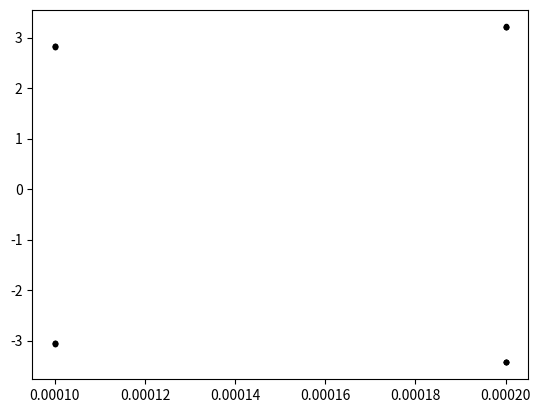

Generate this figure with matplotlib: (Note: this script raises an exception after producing the figure.)
from __future__ import division
import numpy as np
import matplotlib.pyplot as plt


def get_unique_vals(List, tol):
    new_list = []
    for i in List:
        checklist = []
        for j in new_list:
            if abs(i - j) < tol:
                checklist.append(False)
                break
            else:
                checklist.append(True)
        if all(checklist):
            new_list.append(i)
    return new_list


dictionary = {
    "0.0001": [-3.05591606, 2.81388001, -3.05671083, 2.81816932, -3.05749265, 2.82231750, -3.05826138, 2.82633087, -3.05901691, 2.83021542],
    "0.0002": [-3.43371463, 3.21858392, -3.43076728, 3.21795009, -3.42790626, 3.21732814, -3.42512805, 3.21671786, -3.42242935, 3.21611903],
    "0.0003": [-3.93580473, 3.21449674, -3.92752096, 3.21688822, -3.91876423, 3.21930110, -3.90953203, 3.22171920, -3.89982760, 3.22412451],
    "0.0004": [-3.41467989, 3.21197731, -3.41273118, 3.21148831, -3.41083557, 3.21100864, -3.40899117, 3.21053809, -3.40719615, 3.21007645],
    "0.0005": [-3.51178371, 3.23108981, -3.50690323, 3.23027858, -3.50220043, 3.22947709, -3.49766751, 3.22868606, -3.49329702, 3.22790607],
    "0.0006": [-3.44237706, 3.21651932, -3.44008071, 3.21597200, -3.43785479, 3.21543562, -3.43569660, 3.21491000, -3.43360354, 3.21439492],
    "0.0007": [-3.14463271, 2.17486234, -3.14545328, 2.17348755, -3.14627070, 2.17212612, -3.14708319, 2.17078082, -3.14788900, 2.16945432],
    "0.0008": [-3.05676489, 2.79046797, -3.05746991, 2.79399135, -3.05816288, 2.79738979, -3.05884364, 2.80066860, -3.05951208, 2.80383283],
    "0.0009": [-3.05365971, 2.77047647, -3.05439759, 2.77450180, -3.05512501, 2.77837903, -3.05584146, 2.78211446, -3.05654656, 2.78571413],
    "0.001": [-3.06295646, 2.81172828, -3.06350888, 2.81406024, -3.06404951, 2.81631296, -3.06457850, 2.81848959, -3.06509601, 2.82059314],
    "0.0011": [-3.15530738, 2.15747380, -3.15644218, 2.15570913, -3.15753992, 2.15401533, -3.15859789, 2.15239503, -3.15961387, 2.15085015],
    "0.0012": [-3.53235652, 3.23043808, -3.52826085, 3.22973596, -3.52432029, 3.22904326, -3.52052843, 3.22836061, -3.51687911, 3.22768852],
    "0.0013": [-3.52170491, 3.22797286, -3.51823356, 3.22732473, -3.51489264, 3.22668771, -3.51167673, 3.22606209, -3.50858066, 3.22544810],
    "0.0014": [-3.45989222, 3.21314672, -3.45886162, 3.21285886, -3.45786555, 3.21257874, -3.45690275, 3.21230619, -3.45597202, 3.21204102],
    "0.0015": [-3.04684907, 2.70620221, -3.04753388, 2.71134882, -3.04822076, 2.71629814, -3.04890764, 2.72105725, -3.04959272, 2.72563315],
    "0.0016": [-5.63003372, 0.65315147, -5.63003393, 0.65315129, -5.63003410, 0.65315114, -5.63003423, 0.65315103, -5.63003433, 0.65315094],
    "0.0017": [-5.63161398, 0.65157128, -5.63161407, 0.65157120, -5.63161413, 0.65157114, -5.63161419, 0.65157110, -5.63161423, 0.65157106],
    "0.0018": [-5.63315354, 0.65003174, -5.63315360, 0.65003168, -5.63315365, 0.65003164, -5.63315369, 0.65003160, -5.63315372, 0.65003158],
    "0.0019": [-5.63465613, 0.64852915, -5.63465619, 0.64852909, -5.63465624, 0.64852905, -5.63465628, 0.64852902, -5.63465631, 0.64852899],
    "0.002": [-5.63612474, 0.64706053, -5.63612482, 0.64706046, -5.63612487, 0.64706041, -5.63612492, 0.64706037, -5.63612495, 0.64706034],
    "0.0021": [-5.63756199, 0.64562327, -5.63756208, 0.64562319, -5.63756214, 0.64562314, -5.63756219, 0.64562309, -5.63756223, 0.64562306],
    "0.0022": [-5.63897016, 0.64421510, -5.63897026, 0.64421501, -5.63897033, 0.64421495, -5.63897039, 0.64421490, -5.63897043, 0.64421486],
    "0.0023": [-5.64035130, 0.64283396, -5.64035139, 0.64283388, -5.64035147, 0.64283381, -5.64035152, 0.64283376, -5.64035156, 0.64283373],
    "0.0024": [-5.64170722, 0.64147805, -5.64170729, 0.64147798, -5.64170735, 0.64147793, -5.64170740, 0.64147789, -5.64170743, 0.64147786],
    "0.0025": [-5.64303948, 0.64014580, -5.64303953, 0.64014575, -5.64303957, 0.64014572, -5.64303960, 0.64014569, -5.64303963, 0.64014567],
    "0.0026": [-5.64434949, 0.63883580, -5.64434952, 0.63883577, -5.64434955, 0.63883575, -5.64434957, 0.63883573, -5.64434958, 0.63883572],
    "0.0027": [-5.64563855, 0.63754675, -5.64563857, 0.63754673, -5.64563859, 0.63754671, -5.64563860, 0.63754670, -5.64563861, 0.63754669],
    "0.0028": [-5.64690787, 0.63627743, -5.64690788, 0.63627742, -5.64690789, 0.63627741, -5.64690790, 0.63627741, -5.64690790, 0.63627740],
    "0.0029": [-5.64815852, 0.63502678, -5.64815853, 0.63502677, -5.64815854, 0.63502677, -5.64815854, 0.63502676, -5.64815855, 0.63502676],
    "0.003": [-5.64939151, 0.63379379, -5.64939152, 0.63379378, -5.64939153, 0.63379378, -5.64939153, 0.63379378, -5.64939153, 0.63379377],
    "0.0031": [-5.65060776, 0.63257754, -5.65060777, 0.63257754, -5.65060777, 0.63257753, -5.65060777, 0.63257753, -5.65060778, 0.63257753],
    "0.0032": [-5.65180810, 0.63137720, -5.65180810, 0.63137720, -5.65180811, 0.63137720, -5.65180811, 0.63137719, -5.65180811, 0.63137719],
    "0.0033": [-5.65299330, 0.63019200, -5.65299331, 0.63019200, -5.65299331, 0.63019200, -5.65299331, 0.63019199, -5.65299331, 0.63019199],
    "0.0034": [-5.65416408, 0.62902122, -5.65416408, 0.62902122, -5.65416409, 0.62902122, -5.65416409, 0.62902122, -5.65416409, 0.62902121],
    "0.0035": [-5.65532109, 0.62786421, -5.65532110, 0.62786421, -5.65532110, 0.62786420, -5.65532111, 0.62786420, -5.65532111, 0.62786420],
    "0.0036": [-5.65646496, 0.62672034, -5.65646497, 0.62672034, -5.65646497, 0.62672033, -5.65646498, 0.62672033, -5.65646498, 0.62672033],
    "0.0037": [-5.65759625, 0.62558905, -5.65759626, 0.62558904, -5.65759627, 0.62558904, -5.65759627, 0.62558903, -5.65759628, 0.62558903],
    "0.0038": [-5.65871550, 0.62446980, -5.65871551, 0.62446979, -5.65871552, 0.62446978, -5.65871553, 0.62446978, -5.65871553, 0.62446977],
    "0.0039": [-5.65982316, 0.62336213, -5.65982319, 0.62336211, -5.65982321, 0.62336209, -5.65982322, 0.62336208, -5.65982323, 0.62336207],
    "0.004": [-3.04954912, 2.47556368, -3.04904091, 2.48050751, -3.04855950, 2.48548816, -3.04810632, 2.49049661, -3.04768260, 2.49552371],
    "0.0041": [-3.04946326, 2.64091597, -3.04967385, 2.64286223, -3.04988222, 2.64474022, -3.05008807, 2.64655186, -3.05029115, 2.64829910],
    "0.0042": [-3.04724237, 2.61169402, -3.04743069, 2.61438633, -3.04762260, 2.61699581, -3.04781737, 2.61952385, -3.04801433, 2.62197187],
    "0.0043": [-4.18100737, 3.08694729, -4.18328811, 3.08538180, -4.18516845, 3.08408864, -4.18670814, 3.08302818, -4.18796177, 3.08216375],
    "0.0044": [-5.66520394, 0.61798134, -5.66520398, 0.61798131, -5.66520401, 0.61798128, -5.66520403, 0.61798127, -5.66520405, 0.61798125],
    "0.0045": [-5.66625140, 0.61693390, -5.66625140, 0.61693390, -5.66625141, 0.61693390, -5.66625141, 0.61693390, -5.66625141, 0.61693389],
    "0.0046": [-5.66728994, 0.61589537, -5.66728994, 0.61589537, -5.66728994, 0.61589537, -5.66728994, 0.61589537, -5.66728994, 0.61589536],
    "0.0047": [3.22599212, -3.60528032, 3.22612464, -3.60600951, 3.22625101, -3.60671006, 3.22637157, -3.60738313, 3.22648661, -3.60802984],
    "0.0048": [2.43816331, -3.05498221, 2.44085068, -3.05459208, 2.44359889, -3.05420349, 2.44640625, -3.05381735, 2.44927086, -3.05343453],
    "0.0049": [-4.19813756, 3.07444681, -4.19814149, 3.07444408, -4.19814454, 3.07444196, -4.19814693, 3.07444030, -4.19814878, 3.07443901],
    "0.005": [0.61182342, -5.67136189, 0.61182342, -5.67136189, 0.61182341, -5.67136190, 0.61182341, -5.67136190, 0.61182340, -5.67136190],
    "0.0051": [0.16646225, 0.16646229, 0.16646232, 0.16646230, 0.16646229, 0.16646229, 0.16646230, 0.16646230, 0.16646230, 0.16646230],
    "0.0052": [0.16753393, 0.16753392, 0.16753392, 0.16753392, 0.16753392, 0.16753392, 0.16753392, 0.16753392, 0.16753392, 0.16753392],
    "0.0053": [-3.21139665, 2.08187057, -3.21139717, 2.08186998, -3.21139758, 2.08186953, -3.21139789, 2.08186919, -3.21139813, 2.08186892],
    "0.0054": [-4.19990530, 3.07265651, -4.20040759, 3.07230702, -4.20079522, 3.07203726, -4.20109390, 3.07182938, -4.20132374, 3.07166939],
    "0.0055": [-3.21268052, 2.08034927, -3.21268151, 2.08034818, -3.21268227, 2.08034735, -3.21268285, 2.08034671, -3.21268330, 2.08034623],
    "0.0056": [3.07263080, -4.20054384, 3.07198734, -4.20125703, 3.07149085, -4.20180551, 3.07110893, -4.20222635, 3.07081584, -4.20254869],
    "0.0057": [3.23125165, -3.67174088, 3.23129866, -3.67223948, 3.23134383, -3.67272252, 3.23138725, -3.67319051, 3.23142900, -3.67364397],
    "0.0058": [0.60402216, -5.67916315, 0.60402215, -5.67916315, 0.60402215, -5.67916315, 0.60402215, -5.67916315, 0.60402215, -5.67916315],
    "0.0059": [2.62388415, -3.05378084, 2.62255453, -3.05363218, 2.62126940, -3.05349108, 2.62002700, -3.05335707, 2.61882564, -3.05322973],
    "0.006": [3.20212099, -3.95773897, 3.20067386, -3.96262487, 3.19909598, -3.96782203, 3.19737207, -3.97335489, 3.19548484, -3.97924947],
    "0.0061": [3.23117060, -3.68512623, 3.23124685, -3.68607375, 3.23131957, -3.68699399, 3.23138896, -3.68788792, 3.23145519, -3.68875647],
    "0.0062": [3.06774350, -4.20622223, 3.06735336, -4.20664330, 3.06705957, -4.20695980, 3.06683871, -4.20719737, 3.06667293, -4.20737551],
    "0.0063": [2.58396144, -3.05152602, 2.58297595, -3.05146772, 2.58201588, -3.05141226, 2.58108035, -3.05135947, 2.58016854, -3.05130921],
    "0.0064": [-3.05319316, 2.60094635, -3.05304291, 2.59927616, -3.05290139, 2.59765519, -3.05276801, 2.59608144, -3.05264226, 2.59455300],
    "0.0065": [-3.73052033, 3.23237854, -3.73123709, 3.23239137, -3.73194101, 3.23240329, -3.73263247, 3.23241433, -3.73331183, 3.23242453],
    "0.0066": [-3.21935896, 2.07255748, -3.21936051, 2.07255583, -3.21936167, 2.07255461, -3.21936252, 2.07255371, -3.21936315, 2.07255304],
    "0.0067": [-3.05453761, 2.46662743, -3.05461298, 2.46584627, -3.05469005, 2.46505605, -3.05476889, 2.46425643, -3.05484956, 2.46344703],
    "0.0068": [-3.81226611, 3.22880575, -3.81321038, 3.22871867, -3.81416403, 3.22862947, -3.81512748, 3.22853804, -3.81610122, 3.22844432],
    "0.0069": [2.23246087, -3.12090159, 2.21992685, -3.12716393, 2.20684857, -3.13401375, 2.19334558, -3.14141976, 2.17959489, -3.14930180],
    "0.007": [0.18480642, 0.18480650, 0.18480651, 0.18480648, 0.18480648, 0.18480649, 0.18480649, 0.18480648, 0.18480649, 0.18480649],
    "0.0071": [0.18567279, 0.18567283, 0.18567284, 0.18567282, 0.18567282, 0.18567283, 0.18567283, 0.18567282, 0.18567283, 0.18567283],
    "0.0072": [0.18653096, 0.18653092, 0.18653092, 0.18653093, 0.18653093, 0.18653092, 0.18653093, 0.18653093, 0.18653092, 0.18653092],
    "0.0073": [0.18738099, 0.18738097, 0.18738097, 0.18738098, 0.18738097, 0.18738097, 0.18738097, 0.18738097, 0.18738097, 0.18738097],
    "0.0074": [0.18822316, 0.18822315, 0.18822315, 0.18822316, 0.18822316, 0.18822315, 0.18822315, 0.18822315, 0.18822315, 0.18822315],
    "0.0075": [0.18905766, 0.18905764, 0.18905764, 0.18905765, 0.18905764, 0.18905764, 0.18905764, 0.18905764, 0.18905764, 0.18905764],
    "0.0076": [0.18988459, 0.18988462, 0.18988462, 0.18988461, 0.18988461, 0.18988461, 0.18988461, 0.18988461, 0.18988461, 0.18988461],
    "0.0077": [0.19070423, 0.19070422, 0.19070422, 0.19070422, 0.19070422, 0.19070422, 0.19070422, 0.19070422, 0.19070422, 0.19070422],
    "0.0078": [0.19151667, 0.19151662, 0.19151663, 0.19151664, 0.19151663, 0.19151663, 0.19151664, 0.19151663, 0.19151663, 0.19151663],
    "0.0079": [0.19232202, 0.19232199, 0.19232200, 0.19232200, 0.19232200, 0.19232200, 0.19232200, 0.19232200, 0.19232200, 0.19232200],
    "0.008": [0.19312045, 0.19312047, 0.19312047, 0.19312046, 0.19312047, 0.19312047, 0.19312047, 0.19312047, 0.19312047, 0.19312047],
    "0.0081": [0.19391221, 0.19391216, 0.19391218, 0.19391219, 0.19391218, 0.19391218, 0.19391218, 0.19391218, 0.19391218, 0.19391218],
    "0.0082": [0.19469731, 0.19469726, 0.19469727, 0.19469728, 0.19469727, 0.19469727, 0.19469728, 0.19469727, 0.19469727, 0.19469728],
    "0.0083": [0.19547586, 0.19547590, 0.19547589, 0.19547588, 0.19547589, 0.19547589, 0.19547589, 0.19547589, 0.19547589, 0.19547589],
    "0.0084": [0.19624815, 0.19624814, 0.19624815, 0.19624815, 0.19624815, 0.19624815, 0.19624815, 0.19624815, 0.19624815, 0.19624815],
    "0.0085": [0.19701411, 0.19701421, 0.19701418, 0.19701416, 0.19701418, 0.19701418, 0.19701417, 0.19701418, 0.19701418, 0.19701418],
    "0.0086": [0.19777407, 0.19777412, 0.19777410, 0.19777409, 0.19777410, 0.19777410, 0.19777410, 0.19777410, 0.19777410, 0.19777410],
    "0.0087": [0.19852802, 0.19852804, 0.19852804, 0.19852803, 0.19852804, 0.19852804, 0.19852804, 0.19852804, 0.19852804, 0.19852804],
    "0.0088": [0.19927604, 0.19927613, 0.19927610, 0.19927608, 0.19927611, 0.19927610, 0.19927609, 0.19927610, 0.19927610, 0.19927610],
    "0.0089": [0.20001842, 0.20001838, 0.20001839, 0.20001840, 0.20001839, 0.20001839, 0.20001839, 0.20001839, 0.20001839, 0.20001839],
    "0.009": [0.20075510, 0.20075499, 0.20075504, 0.20075505, 0.20075502, 0.20075504, 0.20075504, 0.20075503, 0.20075503, 0.20075503],
    "0.0091": [0.20148613, 0.20148611, 0.20148612, 0.20148612, 0.20148612, 0.20148612, 0.20148612, 0.20148612, 0.20148612, 0.20148612],
    "0.0092": [0.20221175, 0.20221177, 0.20221176, 0.20221176, 0.20221176, 0.20221176, 0.20221176, 0.20221176, 0.20221176, 0.20221176],
    "0.0093": [0.20293208, 0.20293202, 0.20293205, 0.20293205, 0.20293204, 0.20293205, 0.20293204, 0.20293204, 0.20293204, 0.20293204],
    "0.0094": [0.20364704, 0.20364709, 0.20364706, 0.20364707, 0.20364708, 0.20364707, 0.20364707, 0.20364707, 0.20364707, 0.20364707],
    "0.0095": [0.20435693, 0.20435694, 0.20435693, 0.20435693, 0.20435693, 0.20435693, 0.20435693, 0.20435693, 0.20435693, 0.20435693],
    "0.0096": [0.20506172, 0.20506172, 0.20506172, 0.20506172, 0.20506172, 0.20506172, 0.20506172, 0.20506172, 0.20506172, 0.20506172],
    "0.0097": [0.20576155, 0.20576150, 0.20576153, 0.20576152, 0.20576152, 0.20576153, 0.20576152, 0.20576152, 0.20576152, 0.20576152],
    "0.0098": [0.20645648, 0.20645638, 0.20645644, 0.20645643, 0.20645642, 0.20645643, 0.20645642, 0.20645642, 0.20645642, 0.20645642],
    "0.0099": [0.20714648, 0.20714652, 0.20714650, 0.20714650, 0.20714651, 0.20714650, 0.20714651, 0.20714651, 0.20714650, 0.20714651],
    "0.01": [0.20783184, 0.20783185, 0.20783185, 0.20783185, 0.20783185, 0.20783185, 0.20783185, 0.20783185, 0.20783185, 0.20783185],
    "0.0101": [0.20851254, 0.20851253, 0.20851254, 0.20851254, 0.20851253, 0.20851254, 0.20851253, 0.20851253, 0.20851254, 0.20851253],
    "0.0102": [0.20918863, 0.20918865, 0.20918863, 0.20918864, 0.20918864, 0.20918864, 0.20918864, 0.20918864, 0.20918864, 0.20918864],
    "0.0103": [0.20986022, 0.20986025, 0.20986023, 0.20986024, 0.20986023, 0.20986023, 0.20986023, 0.20986023, 0.20986023, 0.20986023],
    "0.0104": [0.21052738, 0.21052741, 0.21052738, 0.21052740, 0.21052739, 0.21052739, 0.21052739, 0.21052739, 0.21052739, 0.21052739],
    "0.0105": [0.21119014, 0.21119023, 0.21119016, 0.21119020, 0.21119019, 0.21119018, 0.21119019, 0.21119019, 0.21119019, 0.21119019],
    "0.0106": [0.21184864, 0.21184874, 0.21184866, 0.21184870, 0.21184869, 0.21184868, 0.21184869, 0.21184869, 0.21184869, 0.21184869],
    "0.0107": [0.21250299, 0.21250293, 0.21250298, 0.21250295, 0.21250296, 0.21250296, 0.21250296, 0.21250296, 0.21250296, 0.21250296],
    "0.0108": [0.21315308, 0.21315306, 0.21315307, 0.21315306, 0.21315307, 0.21315307, 0.21315307, 0.21315307, 0.21315307, 0.21315307],
    "0.0109": [0.21379902, 0.21379913, 0.21379904, 0.21379910, 0.21379907, 0.21379908, 0.21379908, 0.21379907, 0.21379908, 0.21379908],
    "0.011": [0.21444103, 0.21444107, 0.21444103, 0.21444106, 0.21444105, 0.21444105, 0.21444105, 0.21444105, 0.21444105, 0.21444105],
    "0.0111": [0.21507906, 0.21507904, 0.21507906, 0.21507904, 0.21507905, 0.21507905, 0.21507905, 0.21507905, 0.21507905, 0.21507905],
    "0.0112": [0.21571314, 0.21571311, 0.21571314, 0.21571312, 0.21571313, 0.21571313, 0.21571313, 0.21571313, 0.21571313, 0.21571313],
    "0.0113": [0.21634341, 0.21634330, 0.21634340, 0.21634332, 0.21634337, 0.21634334, 0.21634336, 0.21634335, 0.21634335, 0.21634335],
    "0.0114": [0.21696973, 0.21696983, 0.21696973, 0.21696981, 0.21696976, 0.21696979, 0.21696977, 0.21696978, 0.21696977, 0.21696978],
    "0.0115": [0.21759245, 0.21759246, 0.21759245, 0.21759245, 0.21759245, 0.21759245, 0.21759245, 0.21759245, 0.21759245, 0.21759245],
    "0.0116": [0.21821139, 0.21821150, 0.21821139, 0.21821148, 0.21821141, 0.21821146, 0.21821142, 0.21821145, 0.21821143, 0.21821144],
    "0.0117": [0.21882680, 0.21882676, 0.21882680, 0.21882677, 0.21882679, 0.21882678, 0.21882679, 0.21882678, 0.21882679, 0.21882678],
    "0.0118": [0.21943857, 0.21943851, 0.21943857, 0.21943851, 0.21943856, 0.21943852, 0.21943855, 0.21943853, 0.21943855, 0.21943854],
    "0.0119": [0.22004681, 0.22004671, 0.22004681, 0.22004672, 0.22004680, 0.22004673, 0.22004679, 0.22004674, 0.22004678, 0.22004675],
    "0.012": [0.22065146, 0.22065154, 0.22065145, 0.22065153, 0.22065146, 0.22065152, 0.22065147, 0.22065152, 0.22065148, 0.22065151],
    "0.0121": [0.22125280, 0.22125277, 0.22125281, 0.22125277, 0.22125280, 0.22125278, 0.22125280, 0.22125278, 0.22125280, 0.22125278],
    "0.0122": [0.22185071, 0.22185067, 0.22185071, 0.22185067, 0.22185071, 0.22185067, 0.22185071, 0.22185068, 0.22185070, 0.22185068],
    "0.0123": [0.22244519, 0.22244529, 0.22244521, 0.22244528, 0.22244521, 0.22244528, 0.22244522, 0.22244527, 0.22244522, 0.22244527],
    "0.0124": [0.22303114, 0.22304178, 0.22303131, 0.22304159, 0.22303150, 0.22304141, 0.22303168, 0.22304124, 0.22303185, 0.22304107],
    "0.0125": [0.22341661, 0.22383384, 0.22341157, 0.22383887, 0.22340644, 0.22384401, 0.22340118, 0.22384927, 0.22339581, 0.22385465],
    "0.0126": [0.22163876, 0.22664569, 0.22160956, 0.22666995, 0.22158450, 0.22669068, 0.22156313, 0.22670831, 0.22154500, 0.22672323],
    "0.0127": [0.22116383, 0.22813378, 0.22116380, 0.22813380, 0.22116378, 0.22813381, 0.22116378, 0.22813382, 0.22116377, 0.22813382],
    "0.0128": [0.22103588, 0.22930320, 0.22103588, 0.22930321, 0.22103587, 0.22930322, 0.22103586, 0.22930322, 0.22103585, 0.22930323],
    "0.0129": [0.22100054, 0.23037528, 0.22100054, 0.23037528, 0.22100054, 0.23037528, 0.22100054, 0.23037528, 0.22100054, 0.23037528],
    "0.013": [0.22102729, 0.23138062, 0.22102727, 0.23138064, 0.22102724, 0.23138065, 0.22102723, 0.23138066, 0.22102723, 0.23138066],
    "0.0131": [0.22109894, 0.23233636, 0.22109897, 0.23233633, 0.22109900, 0.23233631, 0.22109901, 0.23233630, 0.22109901, 0.23233630],
    "0.0132": [0.22120533, 0.23325280, 0.22120537, 0.23325277, 0.22120540, 0.23325275, 0.22120540, 0.23325275, 0.22120540, 0.23325276],
    "0.0133": [0.22133944, 0.23413706, 0.22133937, 0.23413710, 0.22133934, 0.23413712, 0.22133934, 0.23413712, 0.22133934, 0.23413711],
    "0.0134": [0.22149585, 0.23499443, 0.22149583, 0.23499444, 0.22149582, 0.23499444, 0.22149582, 0.23499444, 0.22149583, 0.23499444],
    "0.0135": [0.22167116, 0.23582849, 0.22167113, 0.23582850, 0.22167113, 0.23582850, 0.22167113, 0.23582850, 0.22167113, 0.23582850],
    "0.0136": [0.22186239, 0.23664220, 0.22186242, 0.23664218, 0.22186242, 0.23664218, 0.22186241, 0.23664218, 0.22186242, 0.23664218],
    "0.0137": [0.22206739, 0.23743779, 0.22206745, 0.23743776, 0.22206745, 0.23743777, 0.22206744, 0.23743777, 0.22206744, 0.23743777],
    "0.0138": [0.22228444, 0.23821709, 0.22228441, 0.23821711, 0.22228441, 0.23821710, 0.22228441, 0.23821710, 0.22228441, 0.23821710],
    "0.0139": [0.22251183, 0.23898170, 0.22251187, 0.23898169, 0.22251186, 0.23898169, 0.22251186, 0.23898169, 0.22251186, 0.23898169],
    "0.014": [0.22274860, 0.23973279, 0.22274855, 0.23973281, 0.22274858, 0.23973280, 0.22274857, 0.23973280, 0.22274857, 0.23973280],
    "0.0141": [0.22299349, 0.24047150, 0.22299353, 0.24047149, 0.22299350, 0.24047150, 0.22299352, 0.24047149, 0.22299351, 0.24047150],
    "0.0142": [0.22324574, 0.24119871, 0.22324588, 0.24119867, 0.22324578, 0.24119870, 0.22324585, 0.24119868, 0.22324580, 0.24119869],
    "0.0143": [0.22350468, 0.24191518, 0.22350480, 0.24191515, 0.22350470, 0.24191518, 0.22350478, 0.24191516, 0.22350472, 0.24191517],
    "0.0144": [0.22375548, 0.24262514, 0.22378315, 0.24261823, 0.22375683, 0.24262481, 0.22378185, 0.24261856, 0.22375806, 0.24262450],
    "0.0145": [0.22524396, 0.24296509, 0.22311547, 0.24347253, 0.22524399, 0.24296508, 0.22311545, 0.24347253, 0.22524402, 0.24296507],
    "0.0146": [0.22296639, 0.24416361, 0.22637210, 0.24334613, 0.22296636, 0.24416361, 0.22637216, 0.24334611, 0.22296636, 0.24416361],
    "0.0147": [0.22300077, 0.24480929, 0.22731250, 0.24376743, 0.22300070, 0.24480928, 0.22731264, 0.24376736, 0.22300073, 0.24480929],
    "0.0148": [0.22809576, 0.24424601, 0.22308788, 0.24542805, 0.22823843, 0.24416363, 0.22314795, 0.24543910, 0.22809010, 0.24424922],
    "0.0149": [0.22988572, 0.24401346, 0.22410958, 0.24616501, 0.22694724, 0.24562448, 0.22322405, 0.24598733, 0.22918268, 0.24451823],
    "0.015": [0.23010201, 0.24484999, 0.22381391, 0.24671366, 0.22883393, 0.24564917, 0.22296709, 0.24650671, 0.23118381, 0.24396362],
    "0.0151": [0.22559872, 0.24753141, 0.22563309, 0.24732230, 0.22599835, 0.24731384, 0.22530743, 0.24733850, 0.22662470, 0.24723611],
    "0.0152": [3.02404588, -4.25296599, 3.02467049, -4.25315120, 3.02404881, -4.25296687, 3.02466755, -4.25315034, 3.02405171, -4.25296775],
    "0.0153": [2.02985316, -3.25913170, 2.02980930, -3.25916145, 2.02978316, -3.25917965, 2.02976787, -3.25918983, 2.02975864, -3.25919645],
    "0.0154": [2.02936683, -3.25958253, 2.02936684, -3.25958247, 2.02936682, -3.25958254, 2.02936683, -3.25958247, 2.02936681, -3.25958254],
    "0.0155": [2.02898988, -3.25995844, 2.02898988, -3.25995844, 2.02898987, -3.25995845, 2.02898987, -3.25995845, 2.02898987, -3.25995845],
    "0.0156": [2.02861462, -3.26033312, 2.02861460, -3.26033319, 2.02861462, -3.26033312, 2.02861459, -3.26033320, 2.02861462, -3.26033312],
    "0.0157": [2.02824192, -3.26070575, 2.02824138, -3.26070666, 2.02824139, -3.26070611, 2.02824107, -3.26070688, 2.02824121, -3.26070622],
    "0.0158": [-3.26107877, 2.02786902, -3.26107906, 2.02786911, -3.26107876, 2.02786902, -3.26107907, 2.02786911, -3.26107876, 2.02786902],
    "0.0159": [-3.26144390, 2.02750411, -3.26144623, 2.02750182, -3.26144800, 2.02750062, -3.26144861, 2.02749978, -3.26144940, 2.02749942],
    "0.016": [3.02136603, -4.25605534, 3.02136493, -4.25605503, 3.02136601, -4.25605538, 3.02136488, -4.25605504, 3.02136602, -4.25605540],
    "0.0161": [2.02676619, -3.26218679, 2.02676510, -3.26218673, 2.02676397, -3.26218833, 2.02676382, -3.26218759, 2.02676321, -3.26218887],
    "0.0162": [2.02639772, -3.26255540, 2.02639727, -3.26255685, 2.02639773, -3.26255536, 2.02639726, -3.26255689, 2.02639774, -3.26255532],
    "0.0163": [3.02026174, -4.25715139, 3.02026390, -4.25715207, 3.02026168, -4.25715138, 3.02026397, -4.25715209, 3.02026161, -4.25715136],
    "0.0164": [-4.25987126, 3.01095773, -4.25409089, 3.02983594, -4.25997324, 3.01047990, -4.25387090, 3.03041004, -4.26007558, 3.00998634],
    "0.0165": [-4.25787534, 3.01953207, -4.25787448, 3.01953490, -4.25787538, 3.01953197, -4.25787445, 3.01953500, -4.25787541, 3.01953187],
    "0.0166": [-3.26480832, 2.02520804, -3.26318625, 2.02469218, -3.26486868, 2.02522795, -3.26312278, 2.02467274, -3.26493361, 2.02524942],
    "0.0167": [-3.26437140, 2.02459889, -3.26437209, 2.02459601, -3.26437568, 2.02459537, -3.26437442, 2.02459395, -3.26437715, 2.02459423],
    "0.0168": [-3.26496798, 2.02431145, -3.26449647, 2.02415997, -3.26498844, 2.02431809, -3.26447504, 2.02415316, -3.26501072, 2.02432533],
    "0.0169": [-4.25930487, 3.01808245, -4.25930125, 3.01809418, -4.25930504, 3.01808190, -4.25930108, 3.01809475, -4.25930523, 3.01808130],
    "0.017": [-4.25966704, 3.01769531, -4.25964532, 3.01776557, -4.25966811, 3.01769184, -4.25964419, 3.01776922, -4.25966929, 3.01768801],
    "0.0171": [-3.26581661, 2.02317808, -3.26580968, 2.02317582, -3.26581697, 2.02317820, -3.26580929, 2.02317569, -3.26581737, 2.02317833],
    "0.0172": [-3.26616860, 2.02282627, -3.26617069, 2.02282692, -3.26616853, 2.02282619, -3.26617085, 2.02282693, -3.26616842, 2.02282613],
    "0.0173": [-3.26652326, 2.02247731, -3.26652644, 2.02247819, -3.26652331, 2.02247707, -3.26652676, 2.02247815, -3.26652319, 2.02247694],
    "0.0174": [-3.26687951, 2.02212999, -3.26687926, 2.02212989, -3.26687955, 2.02212998, -3.26687925, 2.02212987, -3.26687958, 2.02212998],
    "0.0175": [-3.26723805, 2.02178549, -3.26722705, 2.02178184, -3.26723876, 2.02178573, -3.26722630, 2.02178159, -3.26723957, 2.02178599],
    "0.0176": [-3.26757749, 2.02143640, -3.26759304, 2.02144159, -3.26757644, 2.02143605, -3.26759416, 2.02144196, -3.26757524, 2.02143565],
    "0.0177": [-3.26793883, 2.02109633, -3.26793353, 2.02109456, -3.26793920, 2.02109646, -3.26793313, 2.02109442, -3.26793963, 2.02109660],
    "0.0178": [-3.26827022, 2.02074792, -3.26830402, 2.02075930, -3.26826774, 2.02074708, -3.26830667, 2.02076019, -3.26826489, 2.02074612],
    "0.0179": [-3.26862365, 2.02040859, -3.26864881, 2.02041710, -3.26862173, 2.02040794, -3.26865088, 2.02041780, -3.26861951, 2.02040719],
    "0.018": [-3.26897507, 2.02007026, -3.26899369, 2.02007659, -3.26897359, 2.02006976, -3.26899529, 2.02007713, -3.26897187, 2.02006918],
    "0.0181": [-3.26931628, 2.01973013, -3.26934756, 2.01974080, -3.26931370, 2.01972925, -3.26935034, 2.01974176, -3.26931069, 2.01972822],
    "0.0182": [-3.26966097, 2.01939282, -3.26969564, 2.01940471, -3.26965801, 2.01939181, -3.26969884, 2.01940580, -3.26965453, 2.01939062],
    "0.0183": [-3.26998214, 2.01904906, -3.27006727, 2.01907837, -3.26997464, 2.01904648, -3.27007543, 2.01908119, -3.26996576, 2.01904342],
    "0.0184": [-3.27039497, 2.01873853, -3.27033707, 2.01871850, -3.27040024, 2.01874035, -3.27033131, 2.01871651, -3.27040652, 2.01874253],
    "0.0185": [-3.27075176, 2.01841036, -3.27066576, 2.01838049, -3.27075984, 2.01841318, -3.27065691, 2.01837742, -3.27076951, 2.01841655],
    "0.0186": [-3.27102772, 2.01805563, -3.27108106, 2.01807425, -3.27102254, 2.01805383, -3.27108674, 2.01807623, -3.27101632, 2.01805166],
    "0.0187": [-3.27136640, 2.01772427, -3.27142579, 2.01774508, -3.27136047, 2.01772219, -3.27143232, 2.01774737, -3.27135328, 2.01771968],
    "0.0188": [-3.27172173, 2.01740034, -3.27175021, 2.01741036, -3.27171881, 2.01739930, -3.27175345, 2.01741150, -3.27171525, 2.01739805],
    "0.0189": [-3.27209239, 2.01708350, -3.27205557, 2.01707045, -3.27209634, 2.01708484, -3.27205128, 2.01706890, -3.27210112, 2.01708652],
    "0.019": [-3.27240087, 2.01674803, -3.27242521, 2.01675579, -3.27239947, 2.01674617, -3.27242870, 2.01675628, -3.27239667, 2.01674476],
    "0.0191": [-3.27272041, 2.01641415, -3.27278621, 2.01643761, -3.27271306, 2.01641153, -3.27279438, 2.01644052, -3.27270397, 2.01640829],
    "0.0192": [-3.27314897, 2.01612273, -3.27302112, 2.01607695, -3.27316363, 2.01612799, -3.27300478, 2.01607111, -3.27318184, 2.01613452],
    "0.0193": [-4.26738199, 3.00983915, -4.26743540, 3.00967311, -4.26737569, 3.00985869, -4.26744241, 3.00965129, -4.26736782, 3.00988310],
    "0.0194": [-4.26773888, 3.00939502, -4.26771801, 3.00945976, -4.26774139, 3.00938722, -4.26771519, 3.00946850, -4.26774454, 3.00937742],
    "0.0195": [-4.26804987, 3.00909062, -4.26804944, 3.00909196, -4.26804992, 3.00909046, -4.26804938, 3.00909215, -4.26804999, 3.00909025],
    "0.0196": [-4.26836529, 3.00876967, -4.26837343, 3.00874450, -4.26836427, 3.00877285, -4.26837459, 3.00874092, -4.26836296, 3.00877689],
    "0.0197": [-4.26867613, 3.00846005, -4.26870010, 3.00838606, -4.26867306, 3.00846960, -4.26870361, 3.00837525, -4.26866911, 3.00848180],
    "0.0198": [-3.27522462, 2.01422963, -3.27494114, 2.01412557, -3.27526208, 2.01424345, -3.27489863, 2.01411005, -3.27531011, 2.01426120],
    "0.0199": [-3.27511807, 2.01375299, -3.27576762, 2.01399263, -3.27503005, 2.01372089, -3.27586713, 2.01402976, -3.27491656, 2.01367964],
    "0.02": [-3.27622551, 2.01372621, -3.27521278, 2.01335168, -3.27636497, 2.01377871, -3.27505304, 2.01329368, -3.27654545, 2.01384697]
}
gammas = np.arange(0.0001, 0.02000001, 0.0001)
tol=4.8e-08

plt.figure()
for g in gammas:
    for val in get_unique_vals(dictionary[str(g)], tol):
        plt.plot(g, val, ".", color="k")

plt.xlabel(r"$\gamma$", size=20)
plt.ylabel(r"$\theta^*$", size=20, rotation=0)
plt.title("Orbit Diagram")
plt.xlim(-0.001, 0.021)
# plt.show()
plt.savefig("problem_4_orbit_diagram.png", type="png", dpi=300)
